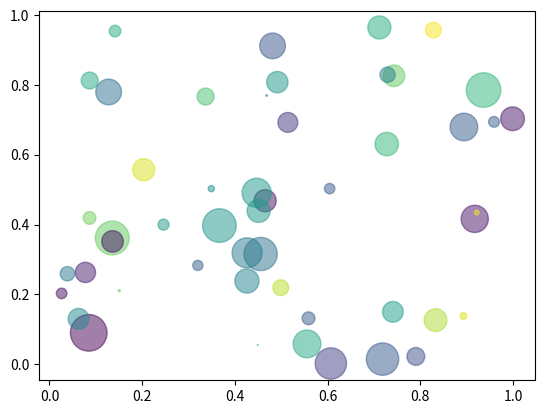
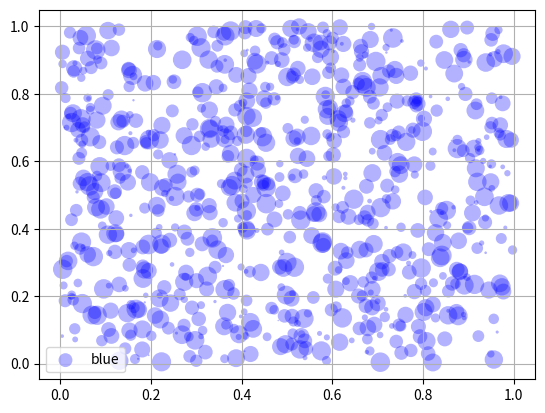

Source code (Python) for these figures, in order:
import numpy as np
import matplotlib.pyplot as plt
N = 50
x = np.random.rand(N)
y = np.random.rand(N)
colors = np.random.rand(N)
area = np.pi * (15 * np.random.rand(N))**2 # 0 to 15 point radii
plt.scatter(x, y, s=area, c=colors, alpha=0.5)
plt.show()
import matplotlib.pyplot as plt
from numpy.random import rand
fig, ax = plt.subplots()
for color in ['red', 'green', 'blue']:
                               n = 750
x, y = rand(2, n)
scale = 200.0 * rand(n)
ax.scatter(x, y, c=color, s=scale, label=color,
alpha=0.3, edgecolors='none')
ax.legend()
ax.grid(True) 